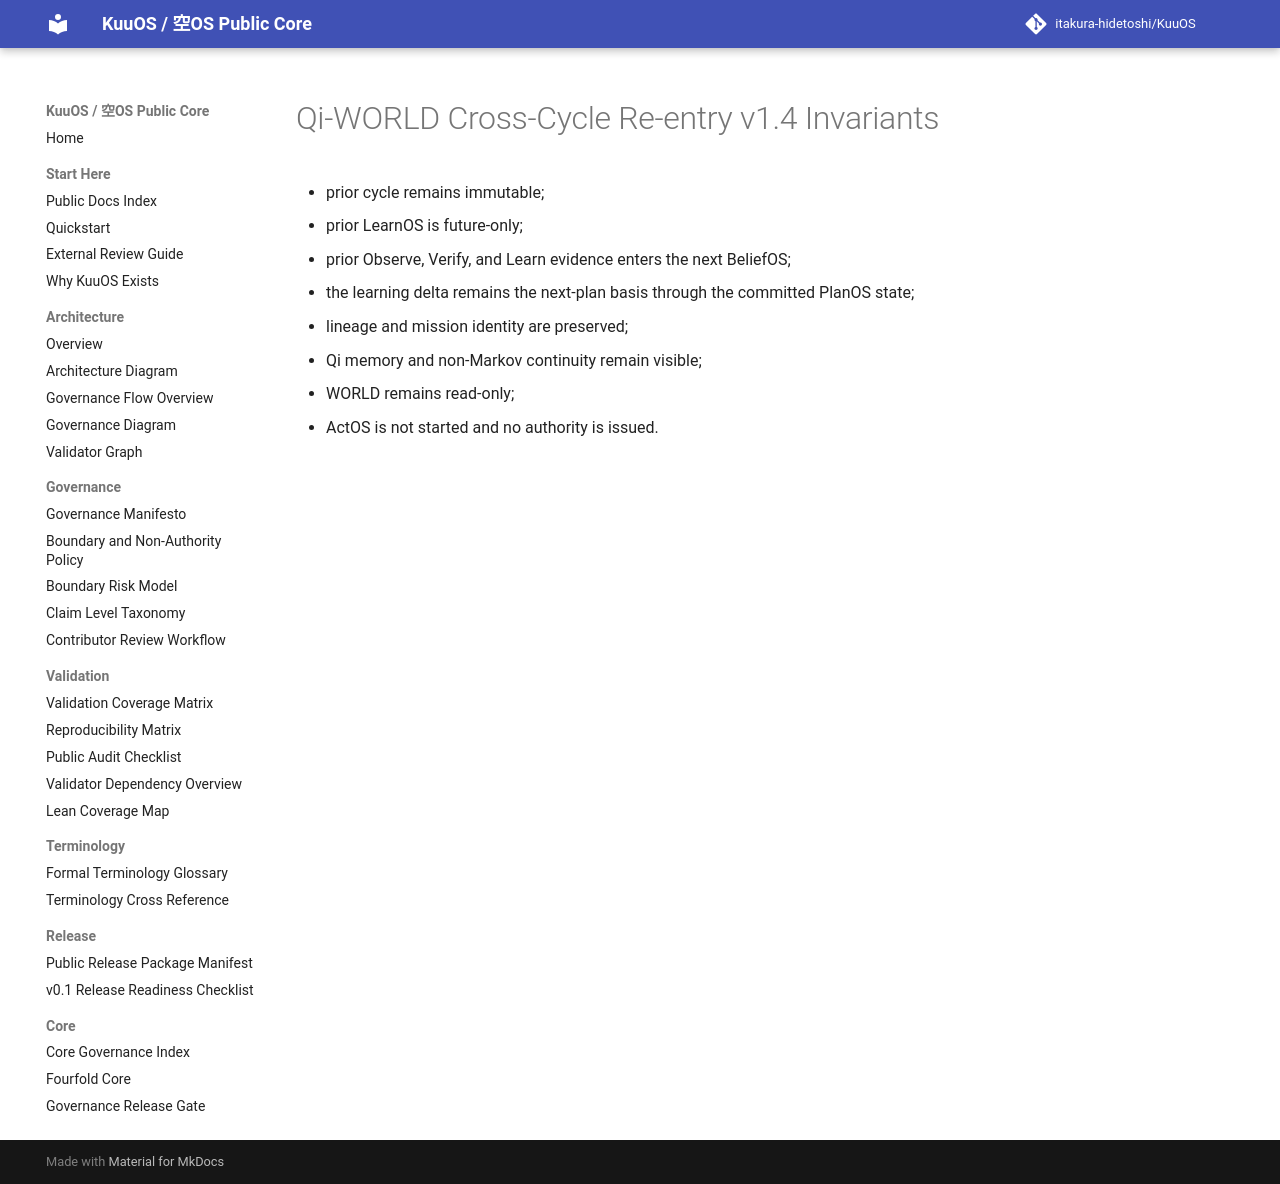

repository: itakura-hidetoshi/KuuOS · page: KUUOS_QI_WORLD_CROSS_CYCLE_REENTRY_INVARIANTS_v1_4/index.html · generator: mkdocs

# Qi-WORLD Cross-Cycle Re-entry v1.4 Invariants

- prior cycle remains immutable;
- prior LearnOS is future-only;
- prior Observe, Verify, and Learn evidence enters the next BeliefOS;
- the learning delta remains the next-plan basis through the committed PlanOS state;
- lineage and mission identity are preserved;
- Qi memory and non-Markov continuity remain visible;
- WORLD remains read-only;
- ActOS is not started and no authority is issued.
